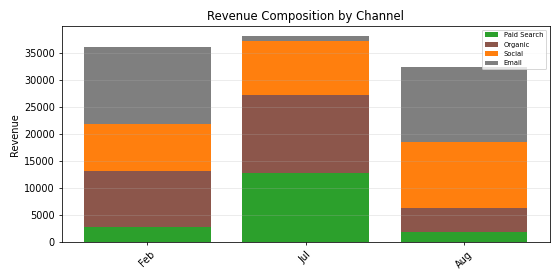

Source data for this figure (header and first rows):
Period, Paid Search, Organic, Social, Email, Total
Feb, 2744, 10387, 8757, 14236, 36124
Jul, 12741, 14500, 9877, 896.4, 38015
Aug, 1888, 4382, 12273, 13799, 32342
